6-way image classification set "dataset" from GitHub (twelcone/CS232_FinalProject); label vocabulary: bladder, breast, eye, liver, lung, pelvis.

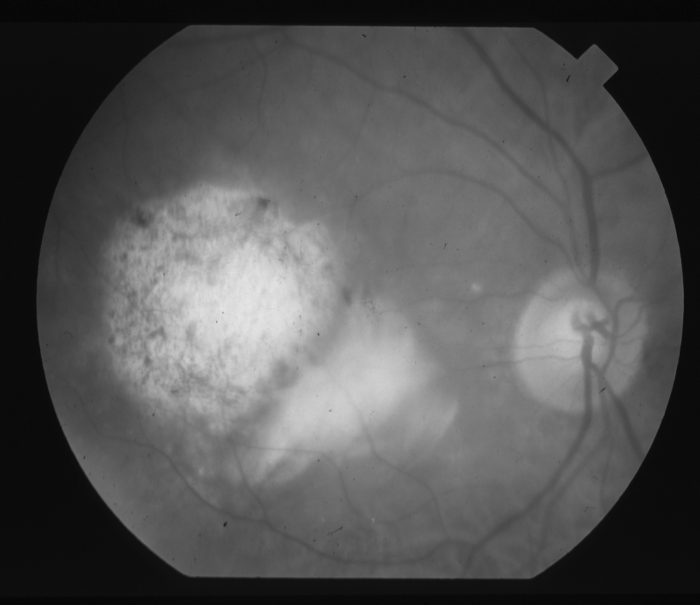
Label: eye

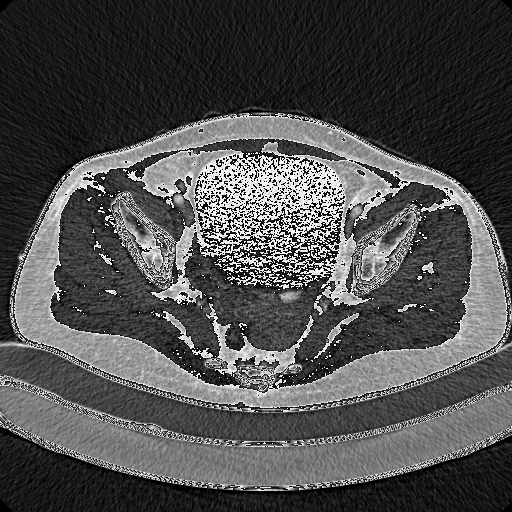
Label: pelvis

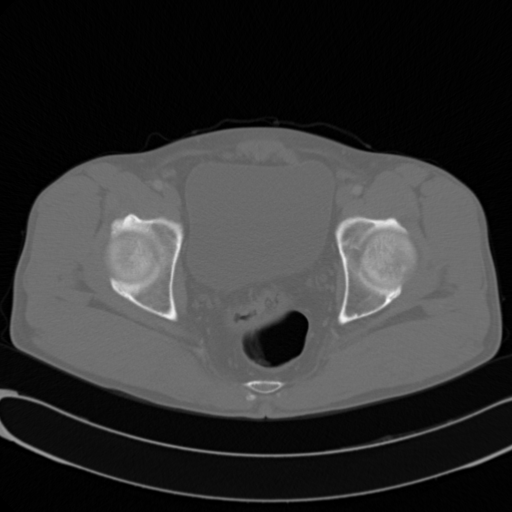
Label: pelvis

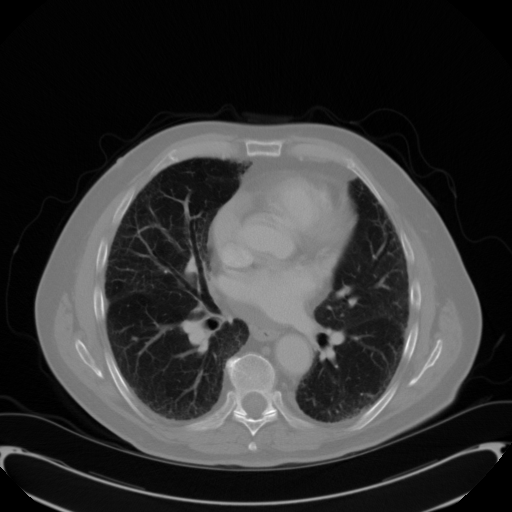
Label: lung

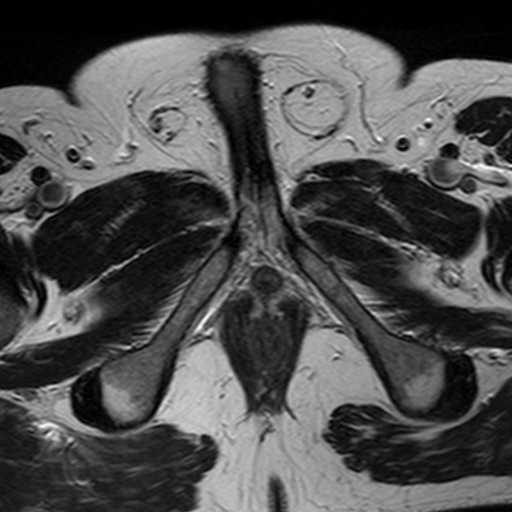
Label: bladder

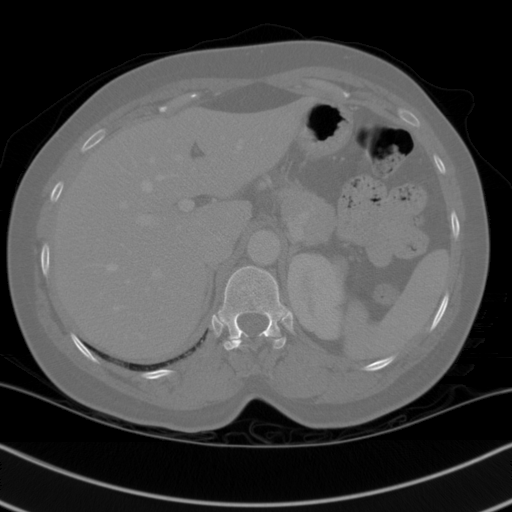
Label: liver
